Run: headless pygame with SDL's dummy video driver; simulated clock (each Clock.tick advances the game by its frame time, no real sleeping); random seed 0; keys injected as events and as key.get_pressed() state; mouse plan: one left click at the window centre at the start of phase 2, then a move to the lower-right quarter at the start of phase 3.
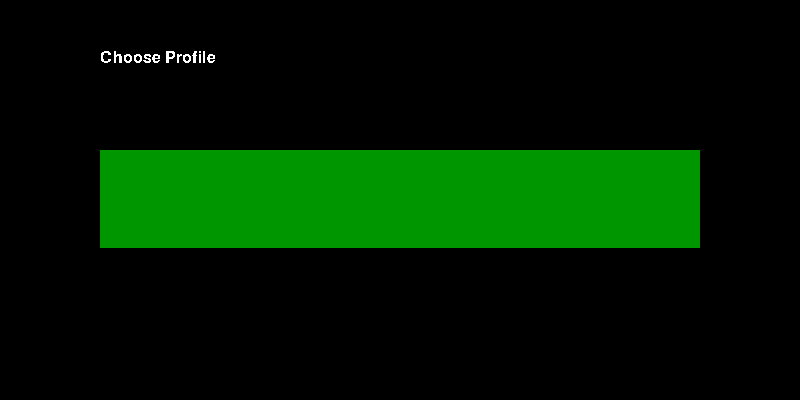
Frame 1 of 4 · flips 1–60 · no input
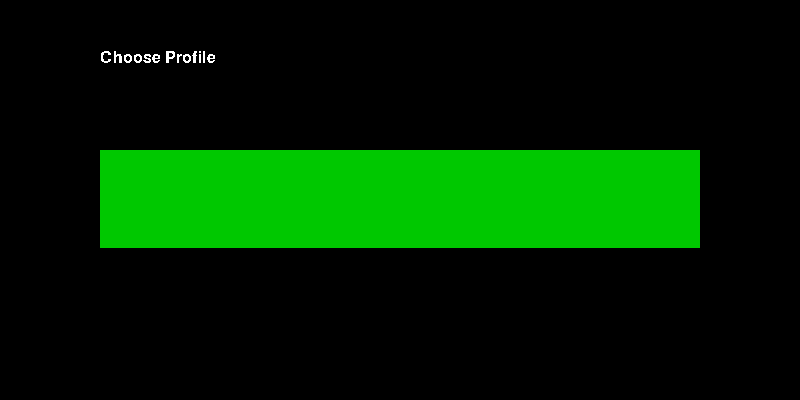
Frame 2 of 4 · flips 61–180 · clicked the window centre · tapped SPACE, RETURN · held RIGHT (→), D
Frame 3 of 4 · flips 181–300 · moved the mouse to the lower-right quarter · held DOWN (↓), S · screen same as frame 1, image omitted
Frame 4 of 4 · flips 301–420 · held LEFT (←), A, UP (↑), W · screen unchanged from frame 3, image omitted

The pygame program that drew these frames:

import pygame

def main():
  pygame.init()

  width = 800
  height = 400
  screen = pygame.display.set_mode((width,height))
  clock = pygame.time.Clock()
  running = True

  font = pygame.font.SysFont('timesnewroman', 24)
  white = pygame.Color('white')
  green = pygame.Color(0, 150, 0)
  bright_green = pygame.Color(0, 200, 0)

  while running:
    for event in pygame.event.get():
      if event.type == pygame.QUIT:
        running = False
    mouse_pos = pygame.mouse.get_pos()

    label = font.render('Choose Profile', False, white)
    screen.blit(label, (100, 50))
    # A rect is (left, top, width, height)
    rect = pygame.Rect(100, 150, 600, 98)
    rect_color = green
    if rect.collidepoint(mouse_pos):
      rect_color = bright_green
    pygame.draw.rect(screen, rect_color, rect)

    pygame.display.flip()
    clock.tick(15)

# Run the main function only if this module is the main script
if __name__=="__main__":
  main()
